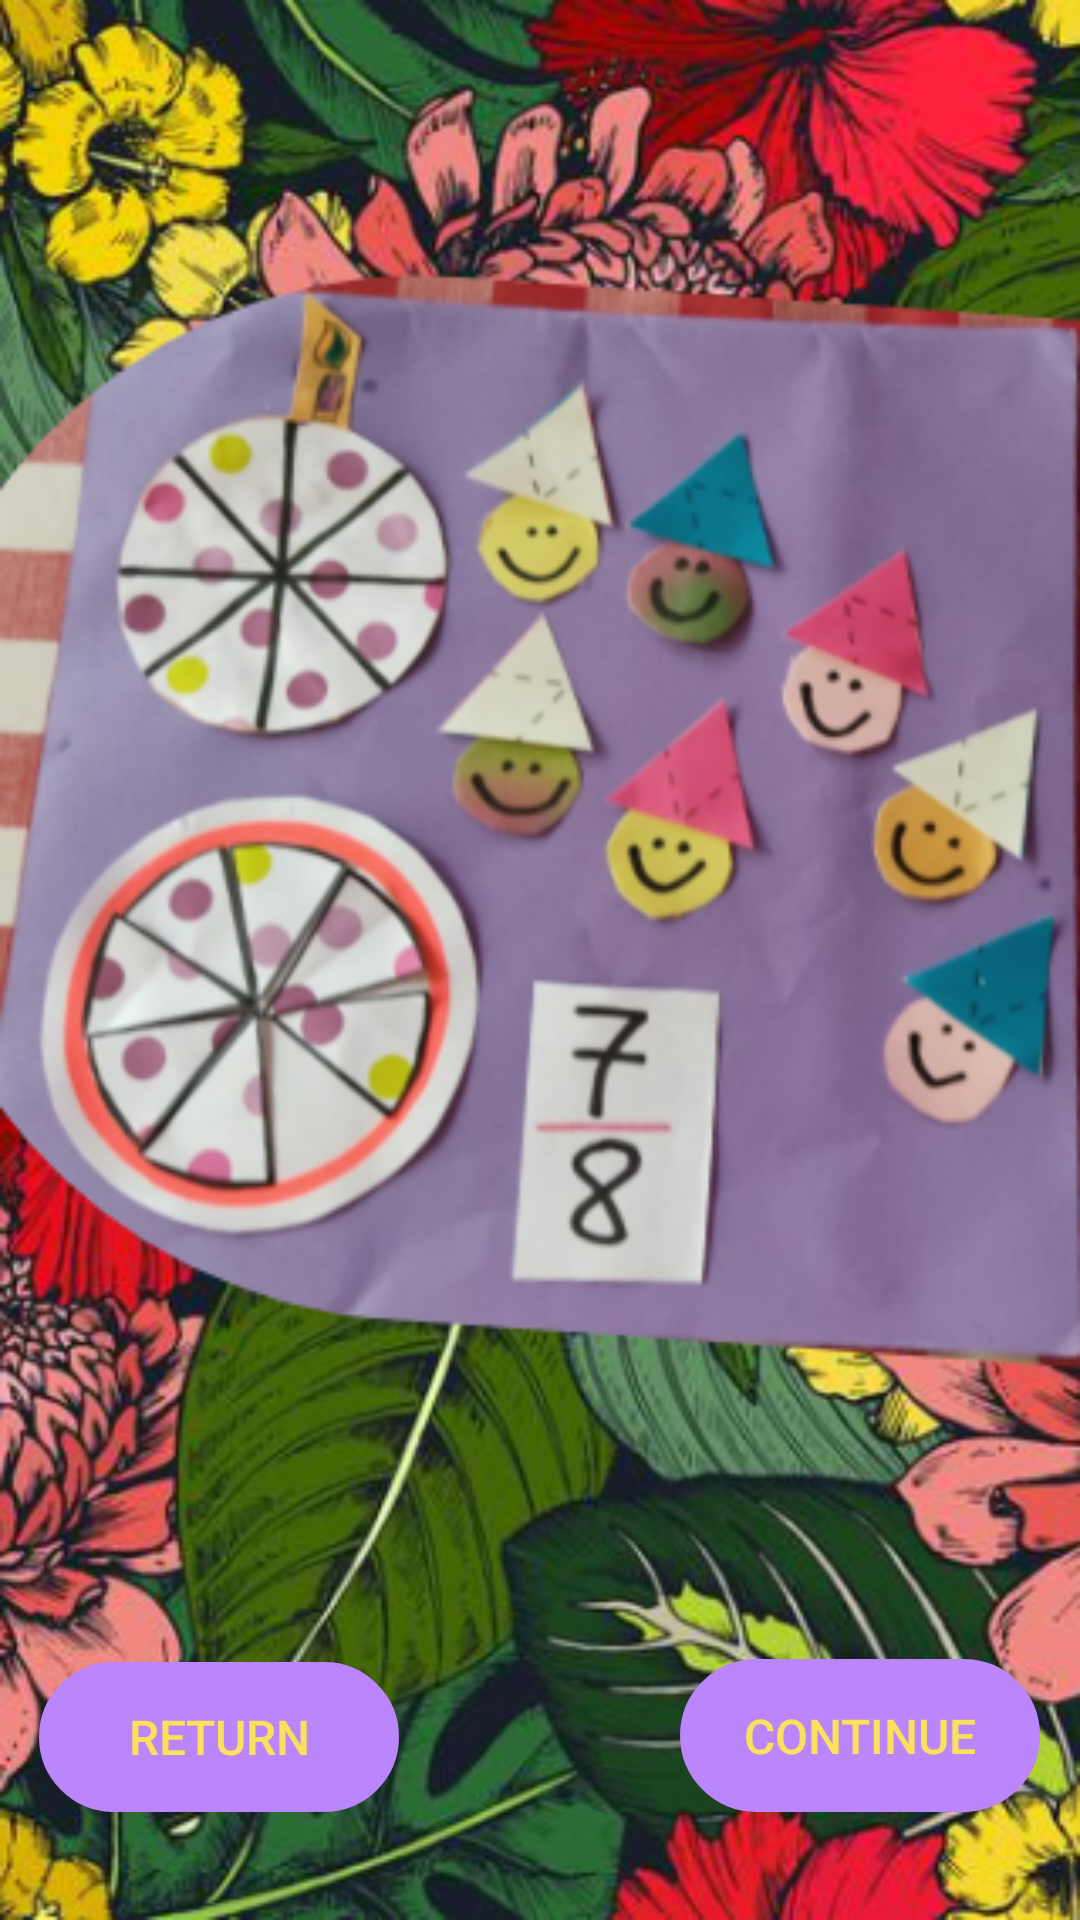

Write the Android layout XML for this screen, with the resource values it uses.
<!-- AndroidManifest.xml: application theme Theme.MathLabApp -->
<!-- res/layout/activity_eight.xml -->
<?xml version="1.0" encoding="utf-8"?>
<androidx.constraintlayout.widget.ConstraintLayout xmlns:android="http://schemas.android.com/apk/res/android"
    xmlns:app="http://schemas.android.com/apk/res-auto"
    xmlns:tools="http://schemas.android.com/tools"
    android:layout_width="match_parent"
    android:layout_height="match_parent"
    android:background="@drawable/background_eight_activity"
    tools:context=".EightActivity">

    <Button
        android:id="@+id/btn_nextPage"
        android:layout_width="120dp"
        android:layout_height="51dp"
        android:background="@drawable/custom_button"
        android:backgroundTint="@color/purple_200"
        android:text="Continue"
        android:textColor="@color/color_btn_play"
        android:textSize="16sp"
        app:layout_constraintBottom_toBottomOf="parent"
        app:layout_constraintEnd_toEndOf="parent"
        app:layout_constraintHorizontal_bias="0.945"
        app:layout_constraintStart_toStartOf="parent"
        app:layout_constraintTop_toTopOf="parent"
        app:layout_constraintVertical_bias="0.939" />

    <Button
        android:id="@+id/btn_returnPage"
        android:layout_width="120dp"
        android:layout_height="50dp"
        android:background="@drawable/custom_button"
        android:backgroundTint="@color/purple_200"
        android:text="Return"
        android:textColor="@color/color_btn_play"
        android:textSize="16sp"
        app:layout_constraintBottom_toBottomOf="parent"
        app:layout_constraintEnd_toEndOf="parent"
        app:layout_constraintHorizontal_bias="0.054"
        app:layout_constraintStart_toStartOf="parent"
        app:layout_constraintTop_toTopOf="parent"
        app:layout_constraintVertical_bias="0.939" />

</androidx.constraintlayout.widget.ConstraintLayout>
<!-- resources referenced by this layout -->
<resources>
  <color name="color_btn_play">#f9e15c</color>
  <color name="purple_200">#FFBB86FC</color>
  <!-- drawable background_eight_activity: png bitmap (drawable-v24, 397820 bytes) -->
  <!-- drawable custom_button (drawable) -->
  <?xml version="1.0" encoding="utf-8"?>
  <shape xmlns:android="http://schemas.android.com/apk/res/android" android:shape="rectangle">
      <stroke android:color="#dcedc8" android:width="1dp" />
      <corners android:radius="155dp"/>
  
  
  </shape>
  <style name="Theme.MathLabApp" parent="Theme.MaterialComponents.DayNight.DarkActionBar">
          
          <item name="colorPrimary">@color/purple_500</item>
          <item name="colorPrimaryVariant">@color/purple_700</item>
          <item name="colorOnPrimary">@color/white</item>
          
          <item name="colorSecondary">@color/teal_200</item>
          <item name="colorSecondaryVariant">@color/teal_700</item>
          <item name="colorOnSecondary">@color/black</item>
          
          <item name="android:statusBarColor" tools:targetApi="l">?attr/colorPrimaryVariant</item>
          
      </style>
  <color name="purple_500">#FF6200EE</color>
  <color name="purple_700">#FF3700B3</color>
  <color name="white">#FFFFFFFF</color>
  <color name="teal_200">#FF03DAC5</color>
  <color name="teal_700">#FF018786</color>
  <color name="black">#FF000000</color>
</resources>
